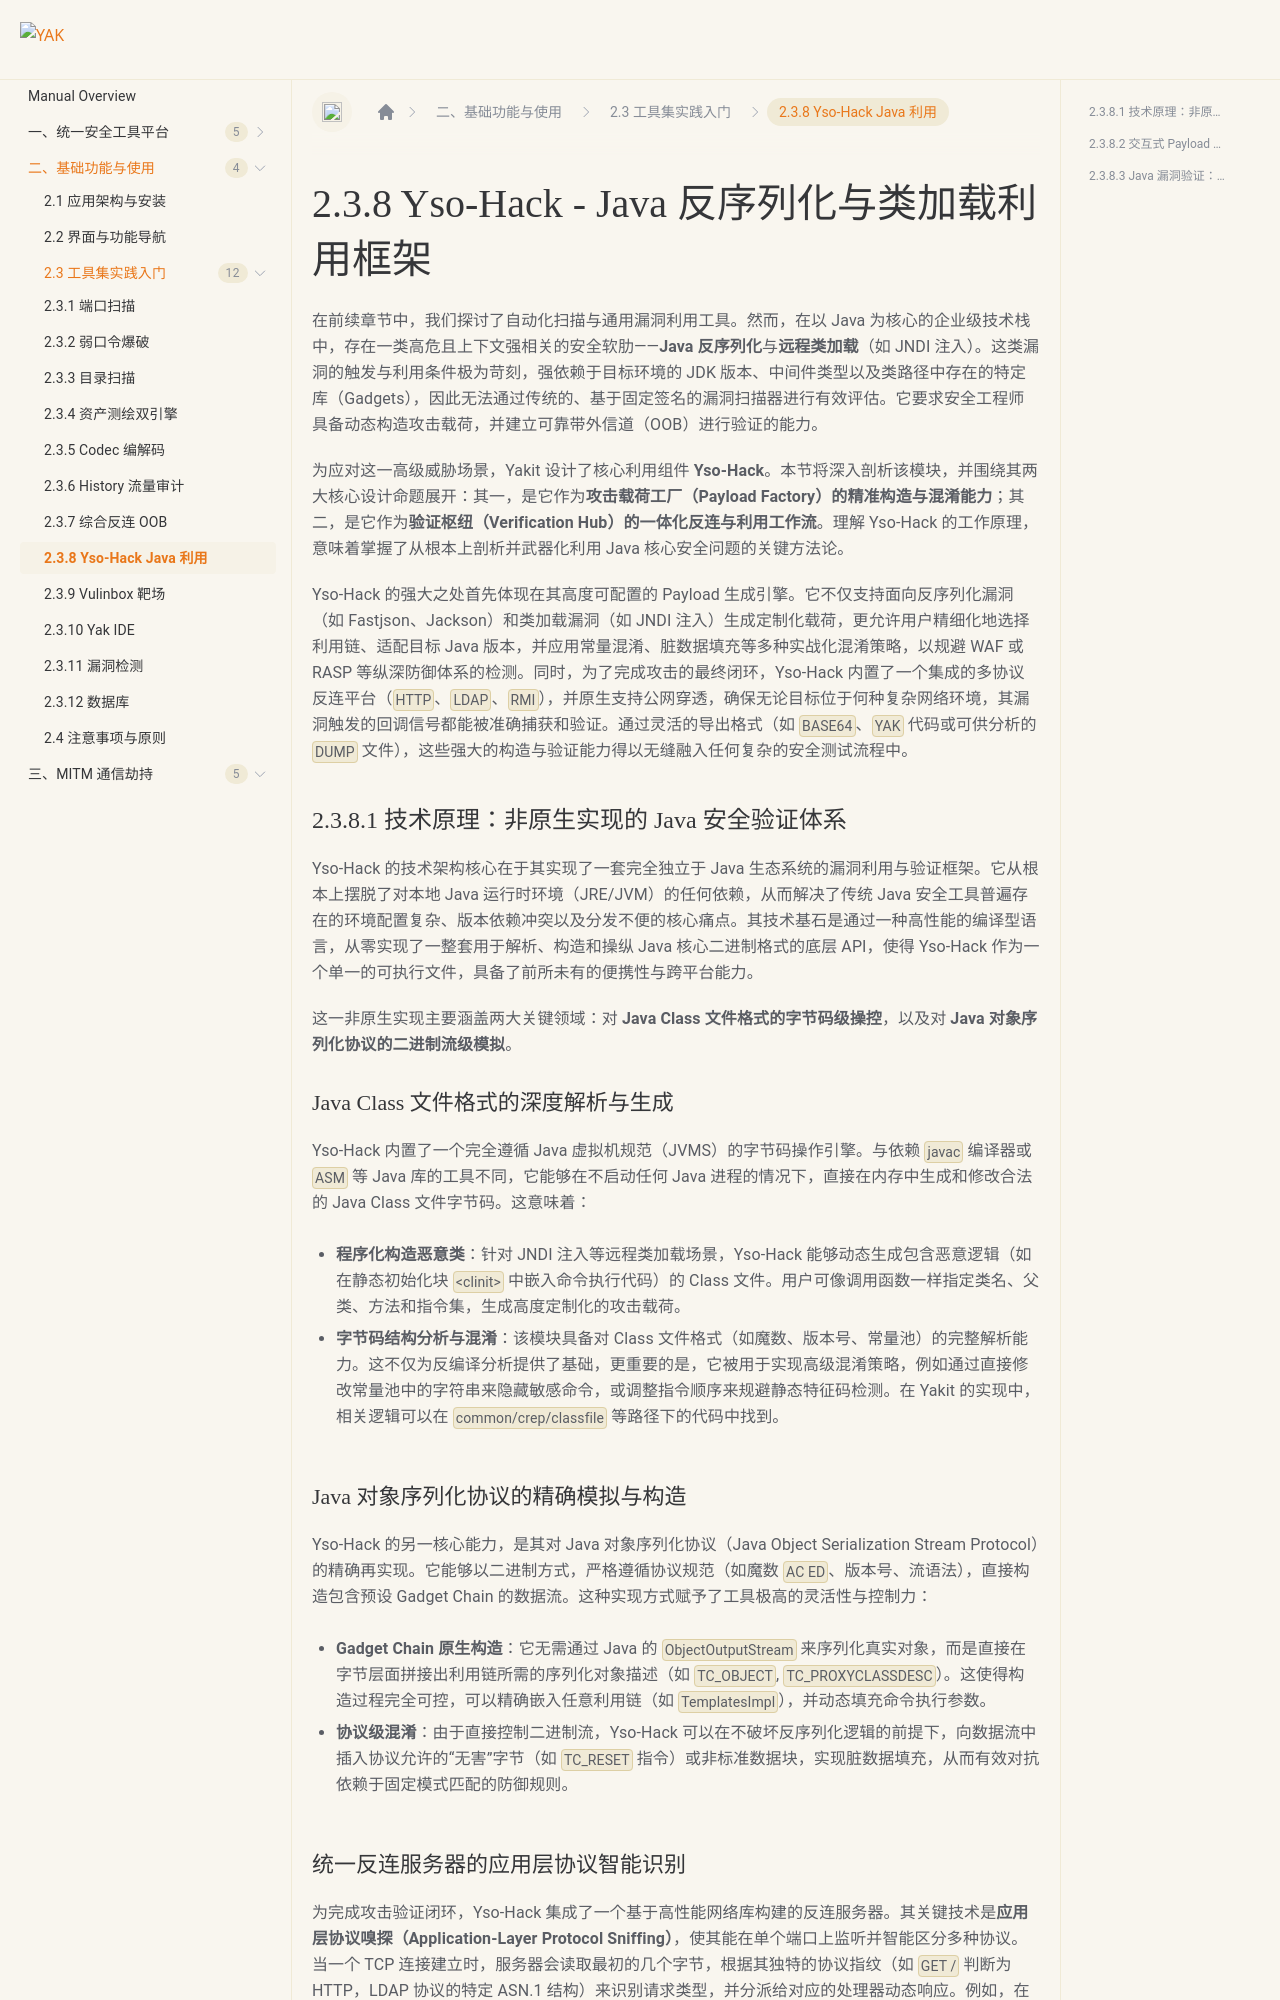

repository: yaklang/yaklang.github.io · page: en/products/chapter-2/2-3/2-3-8/index.html · generator: docusaurus

---
sidebar_position: 8
sidebar_label: "2.3.8 Yso-Hack Java 利用"
---

# 2.3.8  Yso-Hack - Java 反序列化与类加载利用框架

在前续章节中，我们探讨了自动化扫描与通用漏洞利用工具。然而，在以 Java 为核心的企业级技术栈中，存在一类高危且上下文强相关的安全软肋——**Java 反序列化**与**远程类加载**（如 JNDI 注入）。这类漏洞的触发与利用条件极为苛刻，强依赖于目标环境的 JDK 版本、中间件类型以及类路径中存在的特定库（Gadgets），因此无法通过传统的、基于固定签名的漏洞扫描器进行有效评估。它要求安全工程师具备动态构造攻击载荷，并建立可靠带外信道（OOB）进行验证的能力。

为应对这一高级威胁场景，Yakit 设计了核心利用组件 **Yso\-Hack**。本节将深入剖析该模块，并围绕其两大核心设计命题展开：其一，是它作为**攻击载荷工厂（Payload Factory）的精准构造与混淆能力**；其二，是它作为**验证枢纽（Verification Hub）的一体化反连与利用工作流**。理解 Yso\-Hack 的工作原理，意味着掌握了从根本上剖析并武器化利用 Java 核心安全问题的关键方法论。

Yso\-Hack 的强大之处首先体现在其高度可配置的 Payload 生成引擎。它不仅支持面向反序列化漏洞（如 Fastjson、Jackson）和类加载漏洞（如 JNDI 注入）生成定制化载荷，更允许用户精细化地选择利用链、适配目标 Java 版本，并应用常量混淆、脏数据填充等多种实战化混淆策略，以规避 WAF 或 RASP 等纵深防御体系的检测。同时，为了完成攻击的最终闭环，Yso\-Hack 内置了一个集成的多协议反连平台（`HTTP`、`LDAP`、`RMI`），并原生支持公网穿透，确保无论目标位于何种复杂网络环境，其漏洞触发的回调信号都能被准确捕获和验证。通过灵活的导出格式（如 `BASE64`、`YAK` 代码或可供分析的 `DUMP` 文件），这些强大的构造与验证能力得以无缝融入任何复杂的安全测试流程中。

### 2.3.8.1 技术原理：非原生实现的 Java 安全验证体系

Yso\-Hack 的技术架构核心在于其实现了一套完全独立于 Java 生态系统的漏洞利用与验证框架。它从根本上摆脱了对本地 Java 运行时环境（JRE/JVM）的任何依赖，从而解决了传统 Java 安全工具普遍存在的环境配置复杂、版本依赖冲突以及分发不便的核心痛点。其技术基石是通过一种高性能的编译型语言，从零实现了一整套用于解析、构造和操纵 Java 核心二进制格式的底层 API，使得 Yso\-Hack 作为一个单一的可执行文件，具备了前所未有的便携性与跨平台能力。

这一非原生实现主要涵盖两大关键领域：对 **Java Class 文件格式的字节码级操控**，以及对 **Java 对象序列化协议的二进制流级模拟**。
